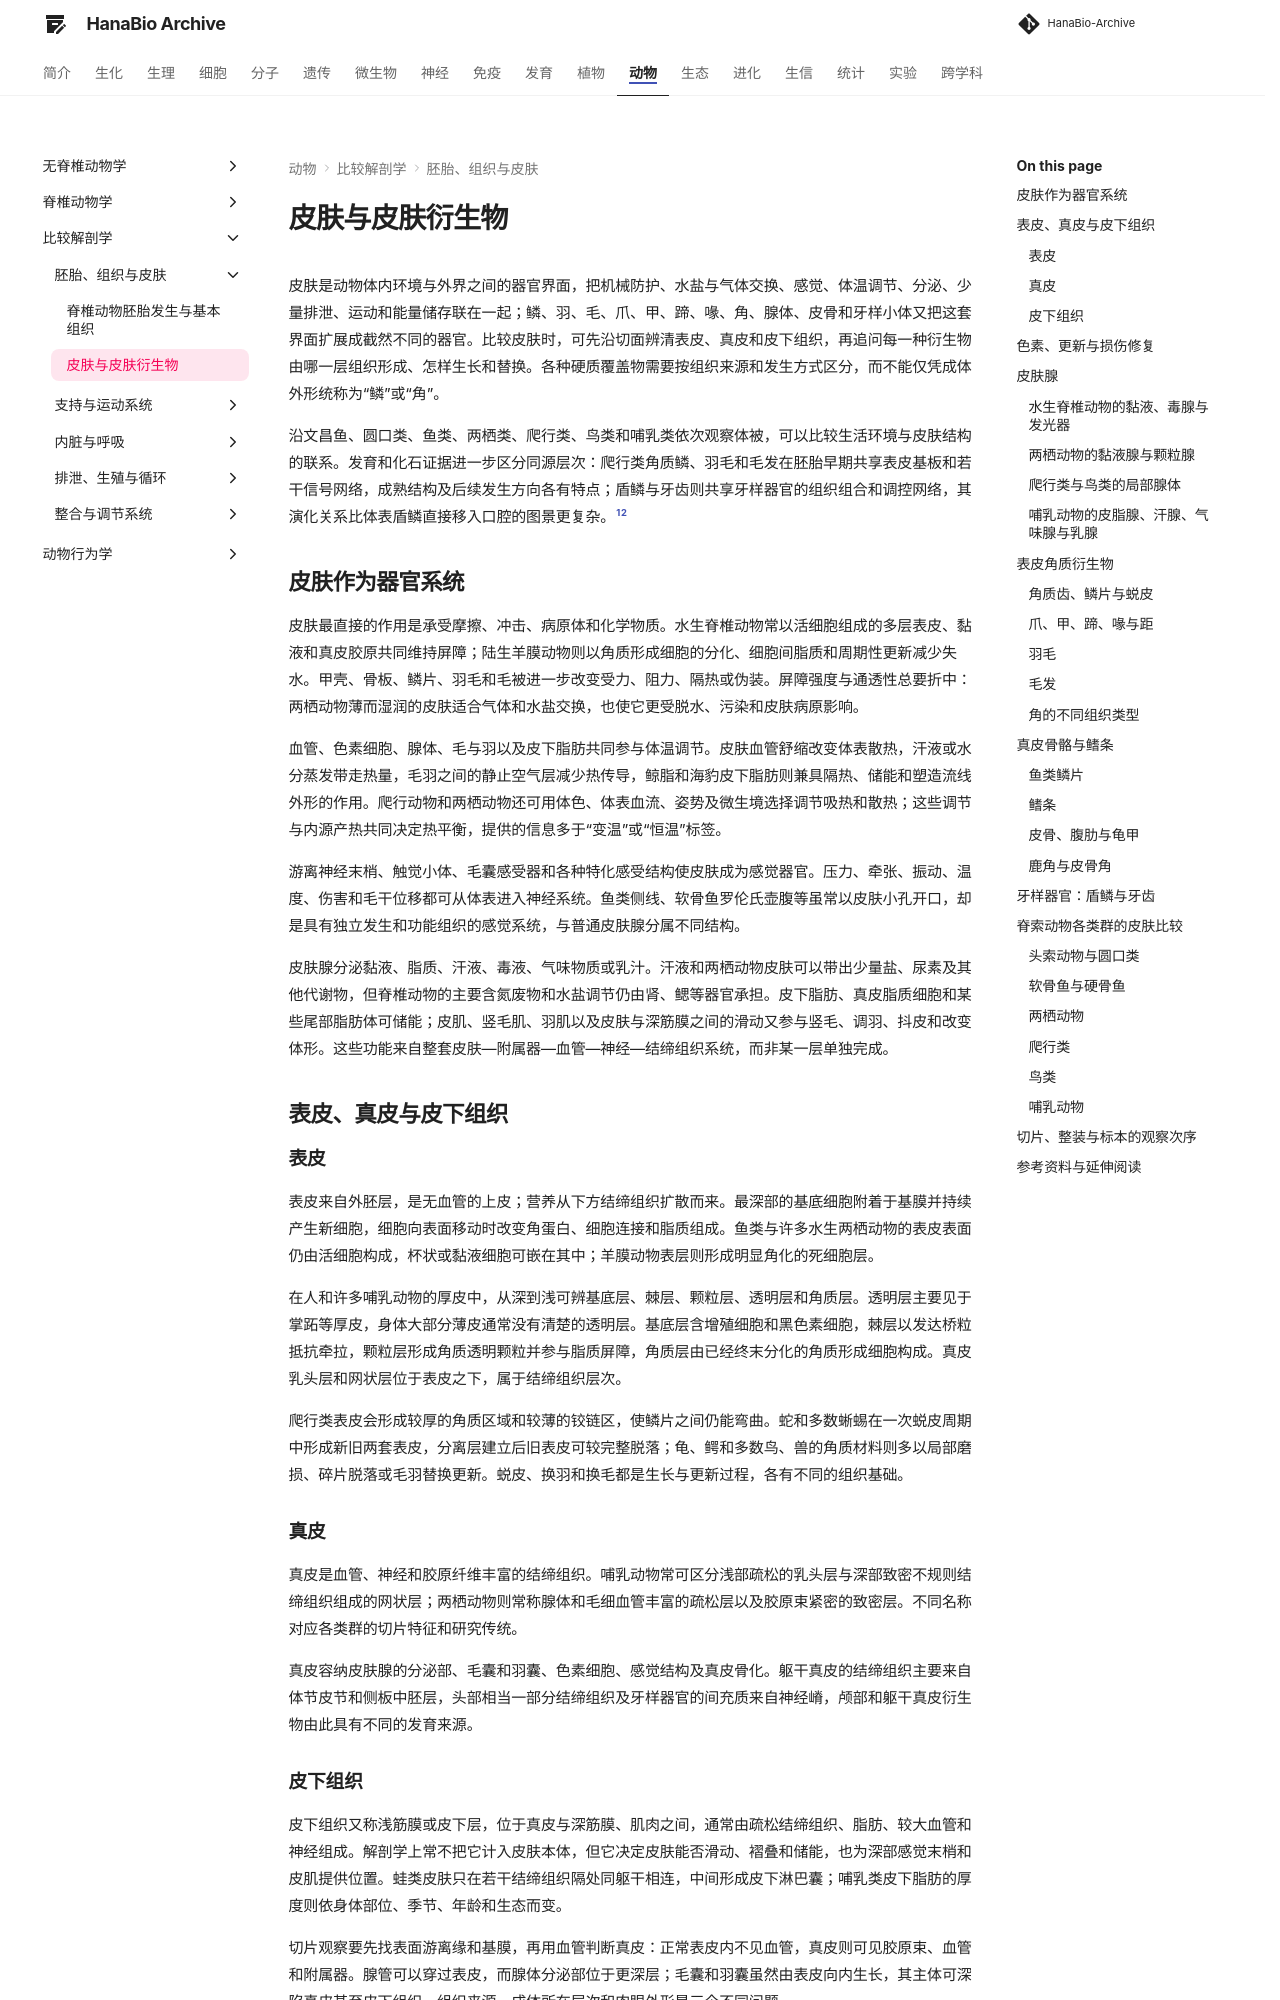

repository: ximiku/HanaBio-Archive · page: zoology/comparative_anatomy/integument/index.html · generator: mkdocs

# 皮肤与皮肤衍生物

皮肤是动物体内环境与外界之间的器官界面，把机械防护、水盐与气体交换、感觉、体温调节、分泌、少量排泄、运动和能量储存联在一起；鳞、羽、毛、爪、甲、蹄、喙、角、腺体、皮骨和牙样小体又把这套界面扩展成截然不同的器官。比较皮肤时，可先沿切面辨清表皮、真皮和皮下组织，再追问每一种衍生物由哪一层组织形成、怎样生长和替换。各种硬质覆盖物需要按组织来源和发生方式区分，而不能仅凭成体外形统称为“鳞”或“角”。

沿文昌鱼、圆口类、鱼类、两栖类、爬行类、鸟类和哺乳类依次观察体被，可以比较生活环境与皮肤结构的联系。发育和化石证据进一步区分同源层次：爬行类角质鳞、羽毛和毛发在胚胎早期共享表皮基板和若干信号网络，成熟结构及后续发生方向各有特点；盾鳞与牙齿则共享牙样器官的组织组合和调控网络，其演化关系比体表盾鳞直接移入口腔的图景更复杂。[^amniote-placode][^odontode-network]

## 皮肤作为器官系统 { #integument-functions }

皮肤最直接的作用是承受摩擦、冲击、病原体和化学物质。水生脊椎动物常以活细胞组成的多层表皮、黏液和真皮胶原共同维持屏障；陆生羊膜动物则以角质形成细胞的分化、细胞间脂质和周期性更新减少失水。甲壳、骨板、鳞片、羽毛和毛被进一步改变受力、阻力、隔热或伪装。屏障强度与通透性总要折中：两栖动物薄而湿润的皮肤适合气体和水盐交换，也使它更受脱水、污染和皮肤病原影响。

血管、色素细胞、腺体、毛与羽以及皮下脂肪共同参与体温调节。皮肤血管舒缩改变体表散热，汗液或水分蒸发带走热量，毛羽之间的静止空气层减少热传导，鲸脂和海豹皮下脂肪则兼具隔热、储能和塑造流线外形的作用。爬行动物和两栖动物还可用体色、体表血流、姿势及微生境选择调节吸热和散热；这些调节与内源产热共同决定热平衡，提供的信息多于“变温”或“恒温”标签。

游离神经末梢、触觉小体、毛囊感受器和各种特化感受结构使皮肤成为感觉器官。压力、牵张、振动、温度、伤害和毛干位移都可从体表进入神经系统。鱼类侧线、软骨鱼罗伦氏壶腹等虽常以皮肤小孔开口，却是具有独立发生和功能组织的感觉系统，与普通皮肤腺分属不同结构。

皮肤腺分泌黏液、脂质、汗液、毒液、气味物质或乳汁。汗液和两栖动物皮肤可以带出少量盐、尿素及其他代谢物，但脊椎动物的主要含氮废物和水盐调节仍由肾、鳃等器官承担。皮下脂肪、真皮脂质细胞和某些尾部脂肪体可储能；皮肌、竖毛肌、羽肌以及皮肤与深筋膜之间的滑动又参与竖毛、调羽、抖皮和改变体形。这些功能来自整套皮肤—附属器—血管—神经—结缔组织系统，而非某一层单独完成。

## 表皮、真皮与皮下组织 { #skin-layers }

### 表皮

表皮来自外胚层，是无血管的上皮；营养从下方结缔组织扩散而来。最深部的基底细胞附着于基膜并持续产生新细胞，细胞向表面移动时改变角蛋白、细胞连接和脂质组成。鱼类与许多水生两栖动物的表皮表面仍由活细胞构成，杯状或黏液细胞可嵌在其中；羊膜动物表层则形成明显角化的死细胞层。

在人和许多哺乳动物的厚皮中，从深到浅可辨基底层、棘层、颗粒层、透明层和角质层。透明层主要见于掌跖等厚皮，身体大部分薄皮通常没有清楚的透明层。基底层含增殖细胞和黑色素细胞，棘层以发达桥粒抵抗牵拉，颗粒层形成角质透明颗粒并参与脂质屏障，角质层由已经终末分化的角质形成细胞构成。真皮乳头层和网状层位于表皮之下，属于结缔组织层次。

爬行类表皮会形成较厚的角质区域和较薄的铰链区，使鳞片之间仍能弯曲。蛇和多数蜥蜴在一次蜕皮周期中形成新旧两套表皮，分离层建立后旧表皮可较完整脱落；龟、鳄和多数鸟、兽的角质材料则多以局部磨损、碎片脱落或毛羽替换更新。蜕皮、换羽和换毛都是生长与更新过程，各有不同的组织基础。

### 真皮

真皮是血管、神经和胶原纤维丰富的结缔组织。哺乳动物常可区分浅部疏松的乳头层与深部致密不规则结缔组织组成的网状层；两栖动物则常称腺体和毛细血管丰富的疏松层以及胶原束紧密的致密层。不同名称对应各类群的切片特征和研究传统。

真皮容纳皮肤腺的分泌部、毛囊和羽囊、色素细胞、感觉结构及真皮骨化。躯干真皮的结缔组织主要来自体节皮节和侧板中胚层，头部相当一部分结缔组织及牙样器官的间充质来自神经嵴，颅部和躯干真皮衍生物由此具有不同的发育来源。

### 皮下组织

皮下组织又称浅筋膜或皮下层，位于真皮与深筋膜、肌肉之间，通常由疏松结缔组织、脂肪、较大血管和神经组成。解剖学上常不把它计入皮肤本体，但它决定皮肤能否滑动、褶叠和储能，也为深部感觉末梢和皮肌提供位置。蛙类皮肤只在若干结缔组织隔处同躯干相连，中间形成皮下淋巴囊；哺乳类皮下脂肪的厚度则依身体部位、季节、年龄和生态而变。

切片观察要先找表面游离缘和基膜，再用血管判断真皮：正常表皮内不见血管，真皮则可见胶原束、血管和附属器。腺管可以穿过表皮，而腺体分泌部位于更深层；毛囊和羽囊虽然由表皮向内生长，其主体可深陷真皮甚至皮下组织。组织来源、成体所在层次和肉眼外形是三个不同问题。

## 色素、更新与损伤修复 { #pigment-renewal }

鱼类、两栖类和爬行类常有黑色素细胞、黄色素或红色素细胞以及含反光晶体的虹色素细胞。色素颗粒在细胞内聚散可产生快速的生理性色变，色素细胞数量、形态和排列改变则形成较慢的形态性色变。鸟羽和哺乳动物毛干成熟后已无活细胞，颜色主要在生长时写入角蛋白结构；黑色素、类胡萝卜素、卟啉、鹦鹉色素以及纳米结构可分别或共同产生吸收色、散射色和虹彩。

表皮以基底细胞补充表层，鱼鳞和骨板可沿边缘或内部继续生长，毛与羽则由毛囊、羽囊周期性产生新的角质结构。伤口修复时，表皮细胞迁移封闭创面，炎症细胞清除损伤组织，成纤维细胞沉积基质，随后发生重塑。附属器能否再生取决于损伤深度和类群；完全破坏毛囊或羽囊后，单靠表面上皮闭合通常不能恢复原有结构。

## 皮肤腺 { #cutaneous-glands }
